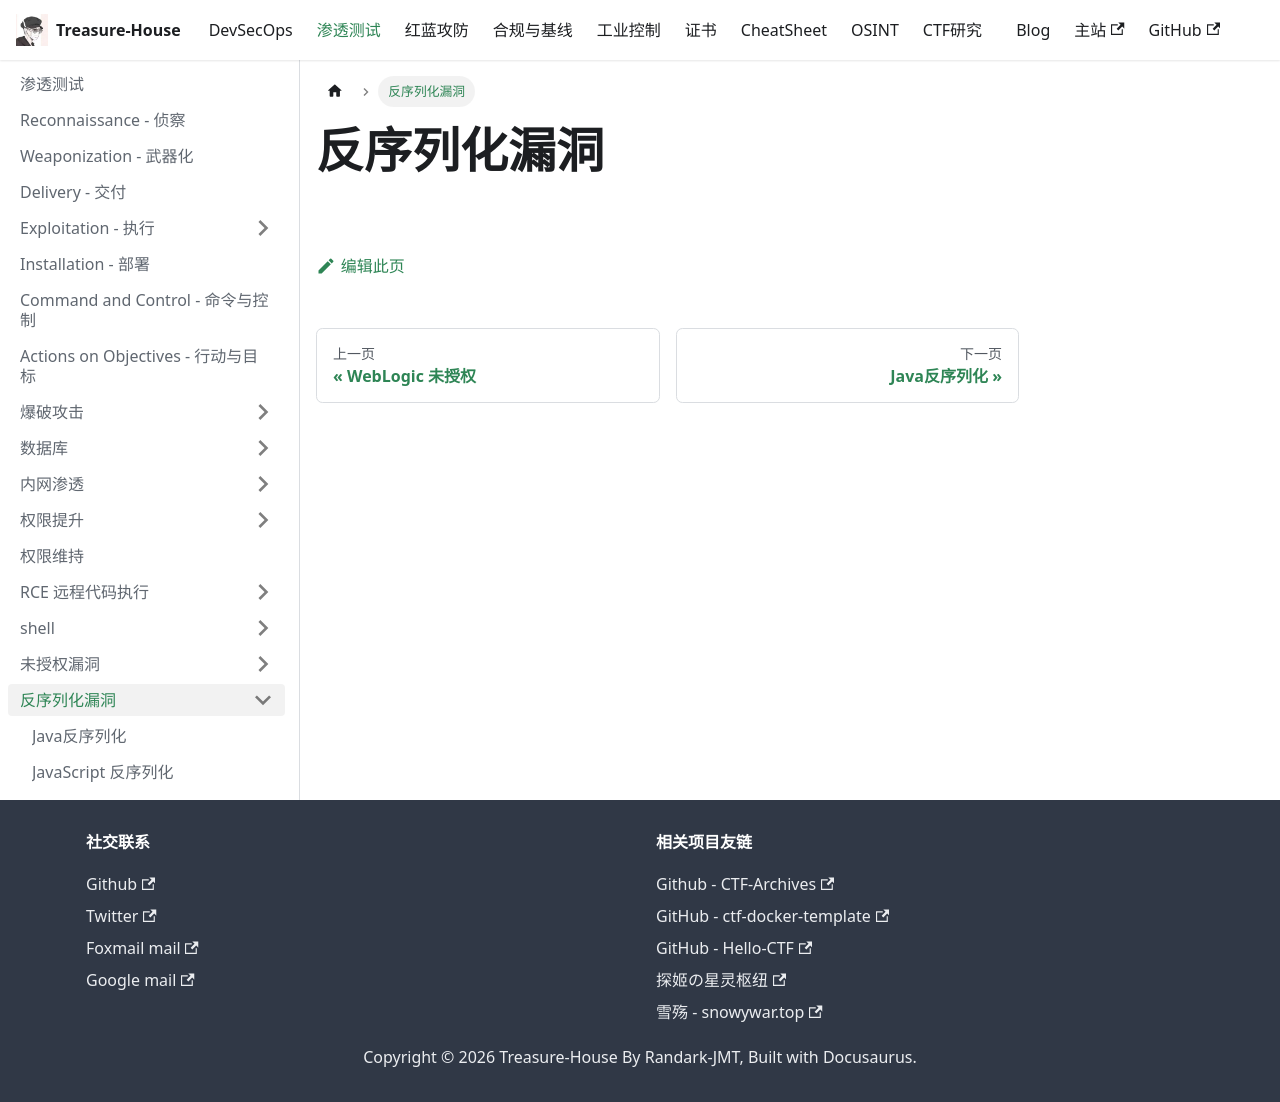

repository: Randark-JMT/Treasure-House · page: docs/Penetration/Unserialize/index.html · generator: docusaurus

# 反序列化漏洞
